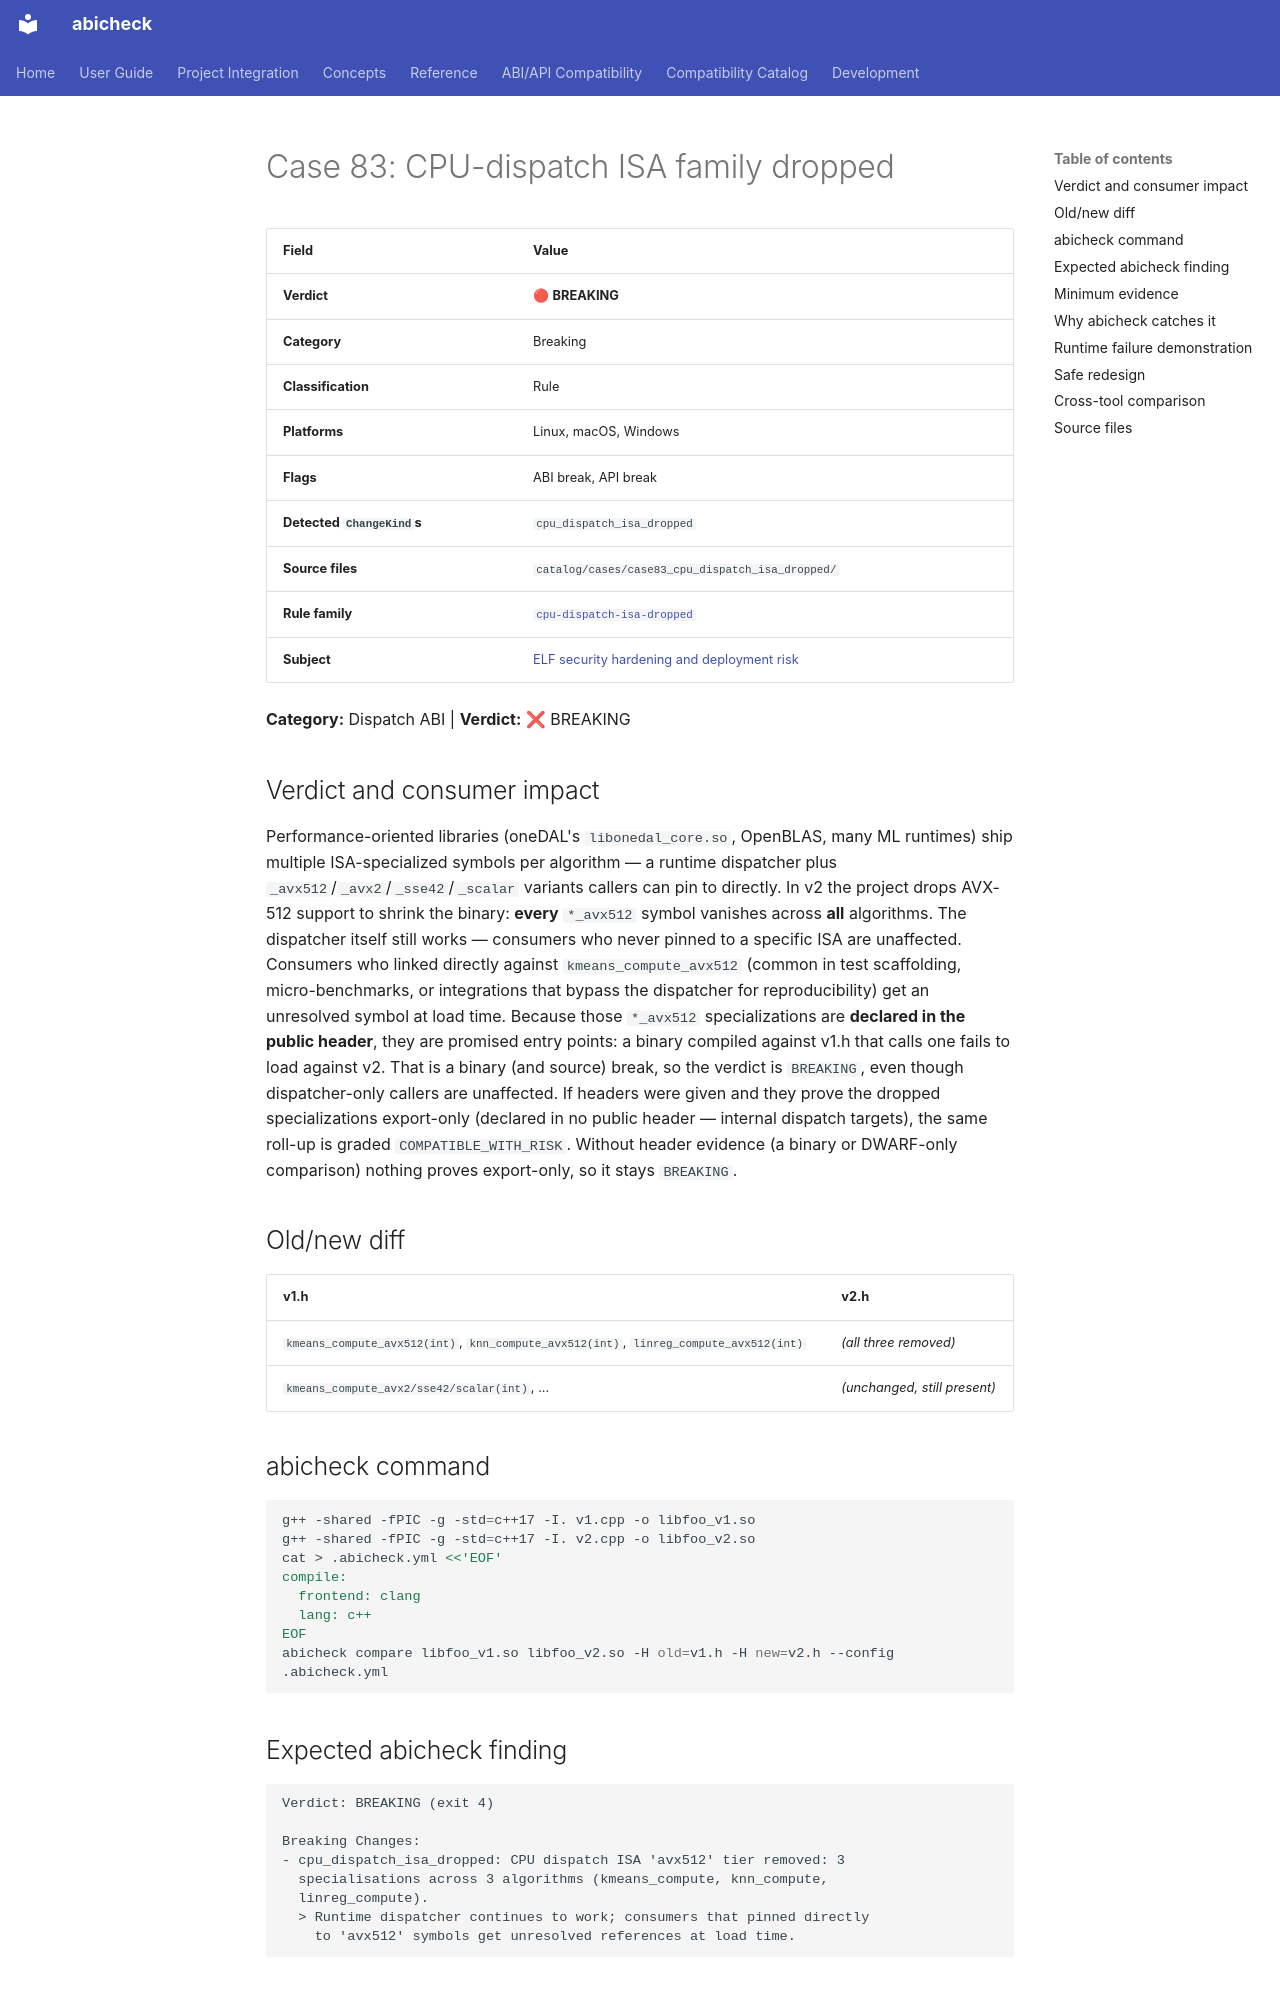

repository: abicheck/abicheck · page: reference/examples/case83_cpu_dispatch_isa_dropped/index.html · generator: mkdocs

<!-- DO NOT EDIT — generated by scripts/gen_examples_docs.py. Source: catalog/cases/<case>/README.md + catalog/ground_truth.json. -->
# Case 83: CPU-dispatch ISA family dropped

| Field | Value |
|-------|-------|
| **Verdict** | 🔴 **BREAKING** |
| **Category** | Breaking |
| **Classification** | Rule |
| **Platforms** | Linux, macOS, Windows |
| **Flags** | ABI break, API break |
| **Detected `ChangeKind`s** | `cpu_dispatch_isa_dropped` |
| **Source files** | `catalog/cases/case83_cpu_dispatch_isa_dropped/` |
| **Rule family** | [`cpu-dispatch-isa-dropped`](by-rule/cpu-dispatch-isa-dropped.md) |
| **Subject** | [ELF security hardening and deployment risk](by-subject/elf-security-hardening-and-deployment-risk.md) |

**Category:** Dispatch ABI | **Verdict:** ❌ BREAKING

## Verdict and consumer impact

Performance-oriented libraries (oneDAL's `libonedal_core.so`, OpenBLAS, many
ML runtimes) ship multiple ISA-specialized symbols per algorithm — a
runtime dispatcher plus `_avx512`/`_avx2`/`_sse42`/`_scalar` variants callers
can pin to directly. In v2 the project drops AVX-512 support to shrink the
binary: **every** `*_avx512` symbol vanishes across **all** algorithms. The
dispatcher itself still works — consumers who never pinned to a specific ISA
are unaffected. Consumers who linked directly against `kmeans_compute_avx512`
(common in test scaffolding, micro-benchmarks, or integrations that bypass
the dispatcher for reproducibility) get an unresolved symbol at load time.
Because those `*_avx512` specializations are **declared in the public
header**, they are promised entry points: a binary compiled against v1.h that
calls one fails to load against v2. That is a binary (and source) break, so
the verdict is `BREAKING`, even though dispatcher-only callers are unaffected.
If headers were given and they prove the dropped specializations export-only
(declared in no public header — internal dispatch targets), the same roll-up
is graded `COMPATIBLE_WITH_RISK`. Without header evidence (a binary or
DWARF-only comparison) nothing proves export-only, so it stays `BREAKING`.

## Old/new diff

| v1.h | v2.h |
|------|------|
| `kmeans_compute_avx512(int)`, `knn_compute_avx512(int)`, `linreg_compute_avx512(int)` | *(all three removed)* |
| `kmeans_compute_avx2/sse42/scalar(int)`, ... | *(unchanged, still present)* |

## abicheck command

```bash
g++ -shared -fPIC -g -std=c++17 -I. v1.cpp -o libfoo_v1.so
g++ -shared -fPIC -g -std=c++17 -I. v2.cpp -o libfoo_v2.so
cat > .abicheck.yml <<'EOF'
compile:
  frontend: clang
  lang: c++
EOF
abicheck compare libfoo_v1.so libfoo_v2.so -H old=v1.h -H new=v2.h --config .abicheck.yml
```

## Expected abicheck finding

```text
Verdict: BREAKING (exit 4)

Breaking Changes:
- cpu_dispatch_isa_dropped: CPU dispatch ISA 'avx512' tier removed: 3
  specialisations across 3 algorithms (kmeans_compute, knn_compute,
  linreg_compute).
  > Runtime dispatcher continues to work; consumers that pinned directly
    to 'avx512' symbols get unresolved references at load time.
```
